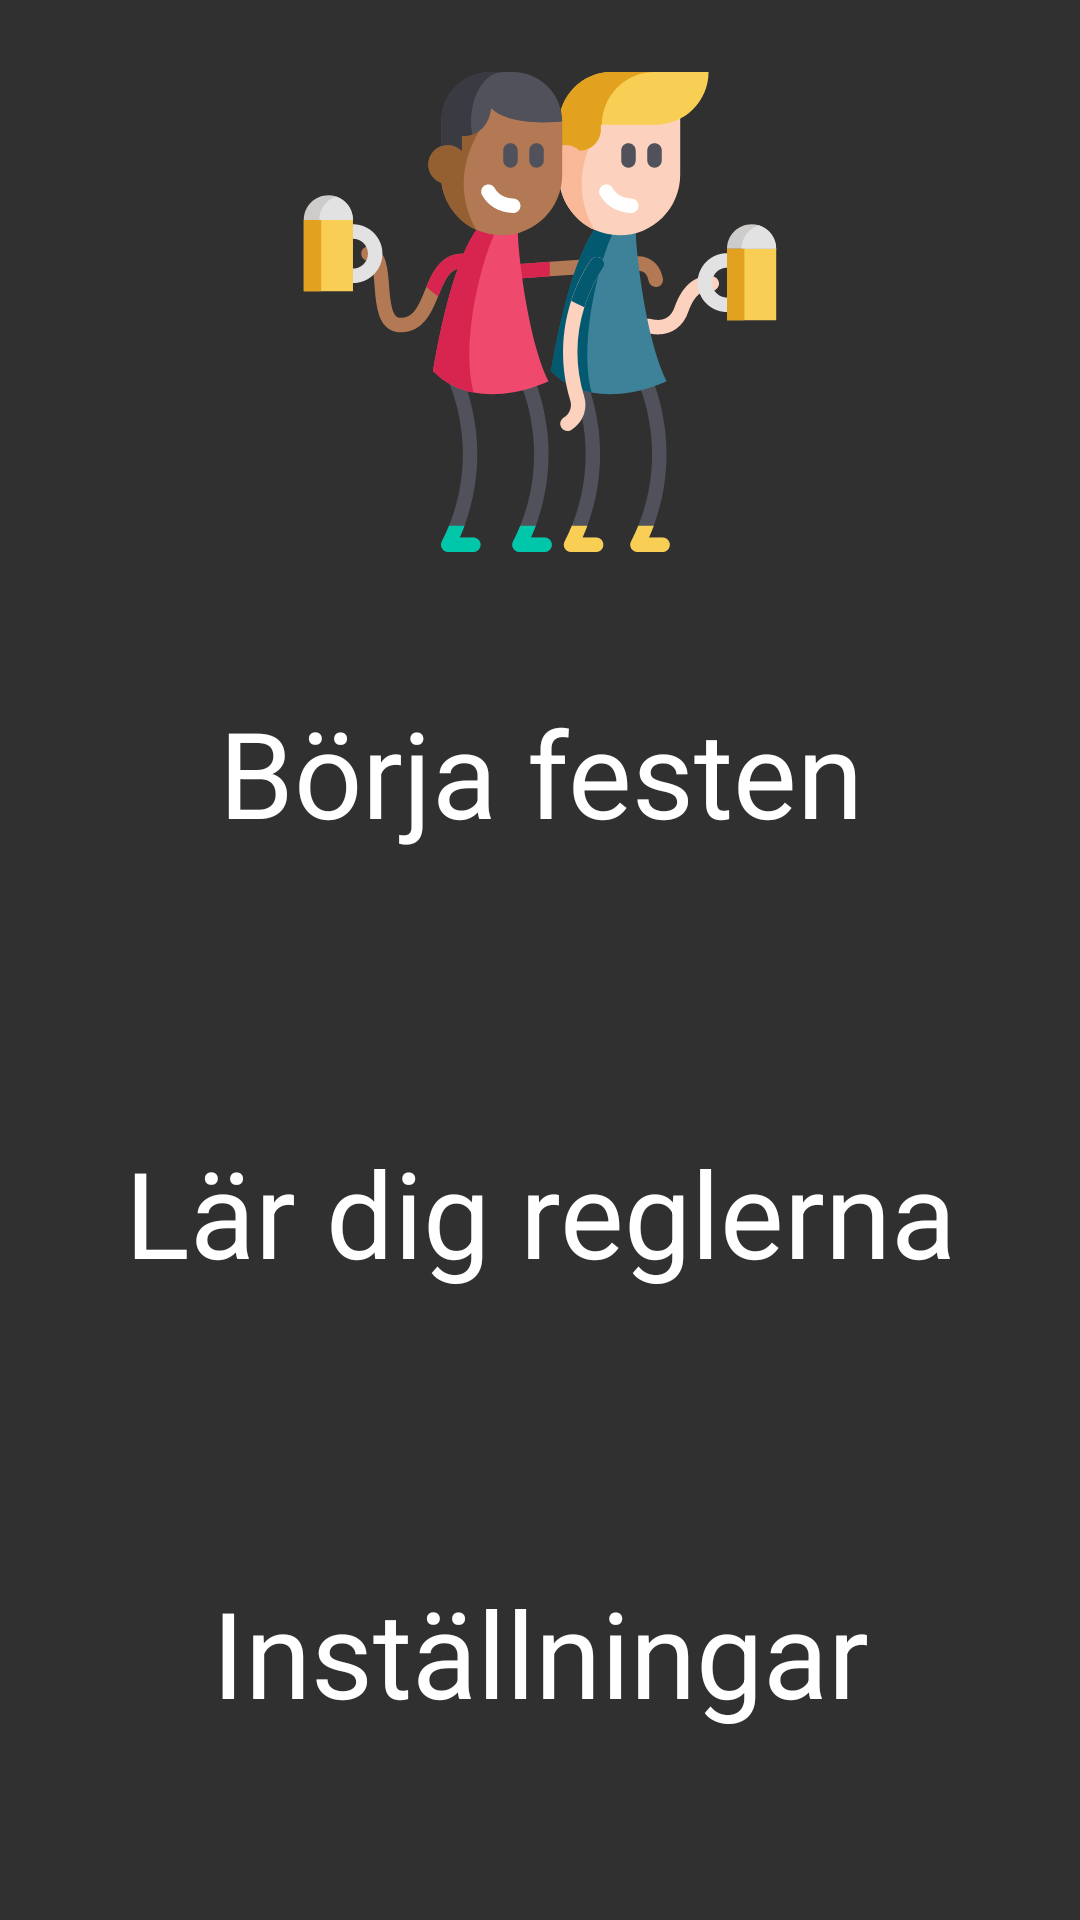

Here is an Android app screen rendered from its layout file. Give the layout XML and the strings, colors and styles it references.
<!-- AndroidManifest.xml: application theme AppTheme -->
<!-- res/layout/activity_home.xml -->
<?xml version="1.0" encoding="utf-8"?>
<android.support.constraint.ConstraintLayout android:layout_width="match_parent"
    android:layout_height="match_parent"
    xmlns:android="http://schemas.android.com/apk/res/android"
    xmlns:app="http://schemas.android.com/apk/res-auto">

    <ImageView
        android:id="@+id/imageView"
        android:layout_width="160dp"
        android:layout_height="160dp"
        android:layout_marginEnd="8dp"
        android:layout_marginStart="8dp"
        android:layout_marginTop="24dp"
        android:cropToPadding="true"
        android:focusable="true"
        android:scaleType="fitCenter"
        app:layout_constraintEnd_toEndOf="parent"
        app:layout_constraintStart_toStartOf="parent"
        app:layout_constraintTop_toTopOf="parent"
        app:srcCompat="@drawable/ic_friends" />

    <LinearLayout
        android:layout_width="match_parent"
        android:layout_height="0dp"
        android:layout_marginBottom="16dp"
        android:orientation="vertical"
        app:layout_constraintBottom_toBottomOf="parent"
        app:layout_constraintEnd_toEndOf="parent"
        app:layout_constraintStart_toStartOf="parent"
        app:layout_constraintTop_toBottomOf="@id/imageView">

        <Button
            android:id="@+id/start_button"
            style="@style/Button_start_screen"
            android:layout_width="match_parent"
            android:layout_height="0dp"
            android:layout_weight="1"
            android:background="@null"
            android:clickable="true"
            android:focusable="true"
            android:text="@string/start_party"
            android:textColor="@drawable/button_text_color_white" />

        <Button
            android:id="@+id/rules_button"
            style="@style/Button_start_screen"
            android:layout_width="match_parent"
            android:layout_height="0dp"
            android:layout_weight="1"
            android:background="@null"
            android:clickable="true"
            android:focusable="true"
            android:text="@string/rules"
            android:textColor="@drawable/button_text_color_white" />

        <Button
            android:id="@+id/settings_button"
            style="@style/Button_start_screen"
            android:layout_width="match_parent"
            android:layout_height="0dp"
            android:layout_weight="1"
            android:background="@null"
            android:clickable="true"
            android:focusable="true"
            android:text="@string/settings"
            android:textColor="@drawable/button_text_color_white" />

    </LinearLayout>

</android.support.constraint.ConstraintLayout>
<!-- resources referenced by this layout -->
<resources>
  <!-- drawable button_text_color_white (drawable) -->
  <?xml version="1.0" encoding="utf-8"?>
  <selector xmlns:android="http://schemas.android.com/apk/res/android">
  
      
      <item android:state_focused="true"
          android:state_pressed="false"
          android:color="#ffffff" />
  
      
      <item android:state_focused="true"
          android:state_pressed="true"
          android:color="@color/gray" />
  
      
      <item android:state_focused="false"
          android:state_pressed="true"
          android:color="@color/gray" />
  
      
      <item android:color="#ffffff" />
  
  </selector>
  <!-- drawable ic_friends: vector/xml drawable (drawable, 14149 chars, omitted) -->
  <string name="rules">Lär dig reglerna</string>
  <string name="settings">Inställningar</string>
  <string name="start_party">Börja festen</string>
  <style name="Button_start_screen" parent="Widget.AppCompat.ActionButton">
          <item name="android:textSize">40sp</item>
          <item name="android:color">@color/transparent</item>
      </style>
  <style name="AppTheme" parent="Theme.AppCompat">
          
          <item name="colorPrimary">@color/colorPrimary</item>
          <item name="colorPrimaryDark">@color/colorPrimaryDark</item>
          <item name="colorAccent">@color/colorAccent</item>
          <item name="android:buttonStyle">@style/Button</item>
      </style>
  <color name="gray">#a4a4a4</color>
  <color name="transparent">#00a4a4a4</color>
  <color name="colorPrimary">#4f4f4f</color>
  <color name="colorPrimaryDark">#434343</color>
  <color name="colorAccent">#00B3FF</color>
  <style name="Button" parent="Widget.AppCompat.ActionButton">
          <item name="android:textAllCaps">false</item>
      </style>
</resources>
